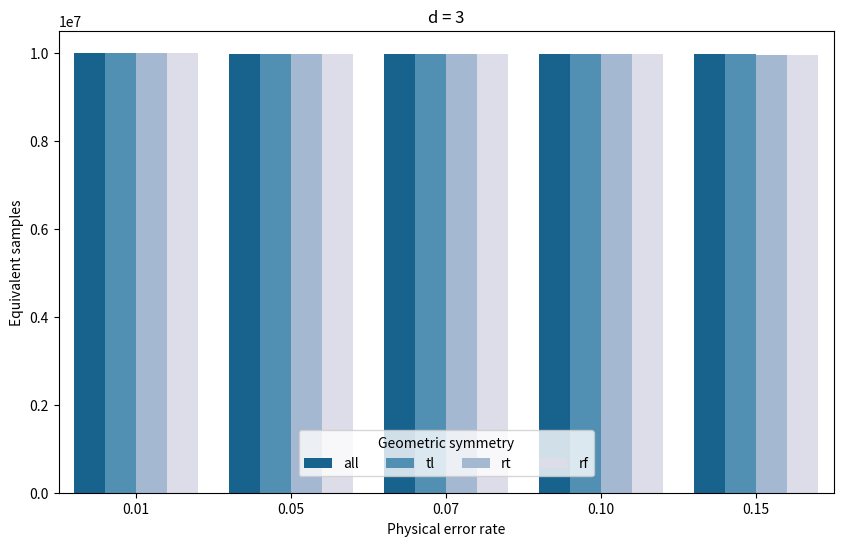

The matplotlib source for this figure:
import seaborn as sns
import matplotlib.pyplot as plt
import pandas as pd

data = {
    'Physical error rate': ['0.01', '0.01', '0.01', '0.01', '0.05', '0.05', '0.05', '0.05', '0.07', '0.07', '0.07', '0.07', '0.10', '0.10', '0.10', '0.10', '0.15', '0.15', '0.15', '0.15'],
    'Geometric symmetry': ['all', 'tl', 'rt', 'rf', 'all', 'tl', 'rt', 'rf', 'all', 'tl', 'rt', 'rf', 'all', 'tl', 'rt', 'rf', 'all', 'tl', 'rt', 'rf'],
    'Equivalent samples': [9998834, 9996790, 9996673, 9996681, 9974339, 9977949, 9959277, 9962185, 9972738, 9971890,
                           9961347, 9961212, 9970381, 9968575, 9962301, 9961029, 9968934, 9968136, 9951389, 9948298]
}

df = pd.DataFrame(data)

# plaette = 'deep'
plaette = 'PuBu_r'
# plaette = 'Blues_r'
# plaette = 'GnBu_r'

# plaette = 'pastel'

# 创建柱状图
plt.figure(figsize=(10, 6), dpi=600)
sns.barplot(data=df, x='Physical error rate', y='Equivalent samples', hue='Geometric symmetry', palette=plaette)
plt.title('d = 3')
plt.xlabel('Physical error rate')
plt.ylabel('Equivalent samples')
plt.legend(title='Geometric symmetry', loc='upper center', bbox_to_anchor=(0.5, 0.15), ncol=4)
plt.show()
